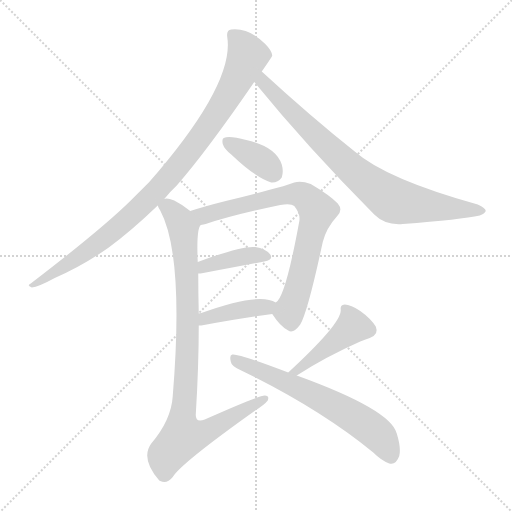
t = 0.00 s
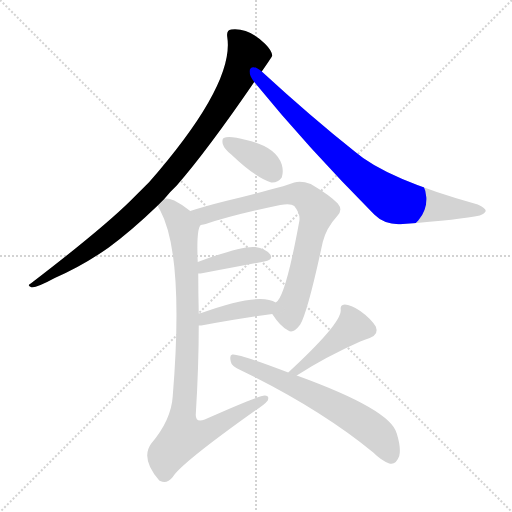
t = 1.42 s
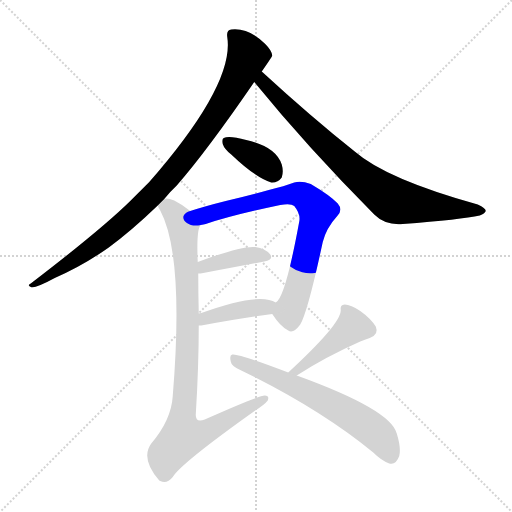
t = 2.84 s
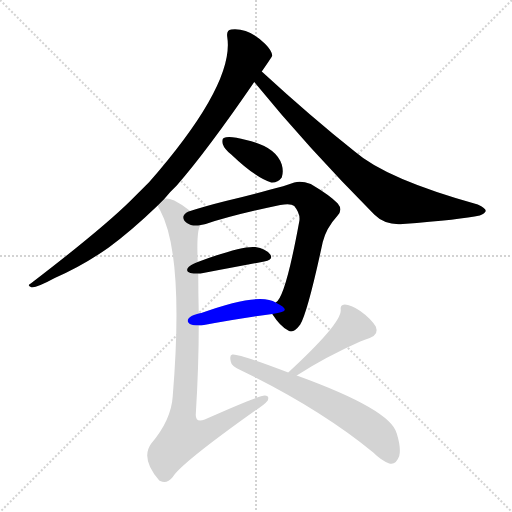
t = 4.26 s
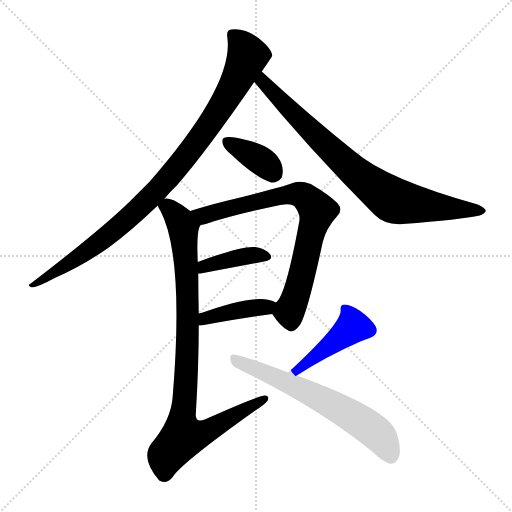
t = 5.68 s
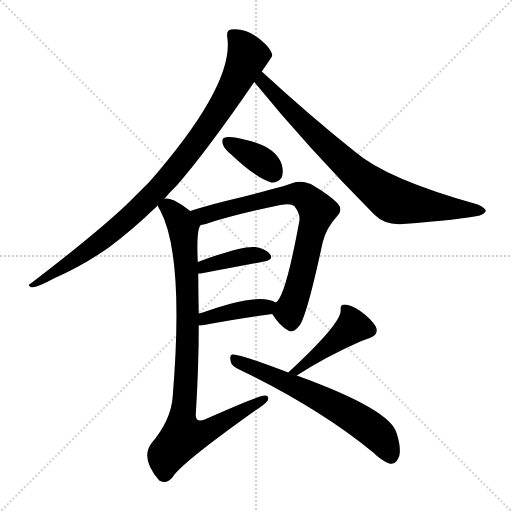
t = 7.10 s

The animated SVG that drew these frames (rendered in a browser with its animation timeline set to each time). Animation: 9 CSS @keyframes rules; one cycle of 7.10 s.

<svg version="1.1" viewBox="0 0 1024 1024" xmlns="http://www.w3.org/2000/svg">
  <g stroke="lightgray" stroke-dasharray="1,1" stroke-width="1" transform="scale(4, 4)">
    <line x1="0" y1="0" x2="256" y2="256"></line>
    <line x1="256" y1="0" x2="0" y2="256"></line>
    <line x1="128" y1="0" x2="128" y2="256"></line>
    <line x1="0" y1="128" x2="256" y2="128"></line>
  </g>
<g transform="scale(1, -1) translate(0, -900)">
   <style type="text/css">
    @keyframes keyframes0 {
      from {
       stroke: blue;
       stroke-dashoffset: 947;
       stroke-width: 128;
       }
       76% {
       animation-timing-function: step-end;
       stroke: blue;
       stroke-dashoffset: 0;
       stroke-width: 128;
       }
       to {
       stroke: black;
       stroke-width: 1024;
       }
       }
       #make-me-a-hanzi-animation-0 {
         animation: keyframes0 1.020671s both;
         animation-delay: 0.000000s;
         animation-timing-function: linear;
       }
    @keyframes keyframes1 {
      from {
       stroke: blue;
       stroke-dashoffset: 797;
       stroke-width: 128;
       }
       72% {
       animation-timing-function: step-end;
       stroke: blue;
       stroke-dashoffset: 0;
       stroke-width: 128;
       }
       to {
       stroke: black;
       stroke-width: 1024;
       }
       }
       #make-me-a-hanzi-animation-1 {
         animation: keyframes1 0.898600s both;
         animation-delay: 1.020671s;
         animation-timing-function: linear;
       }
    @keyframes keyframes2 {
      from {
       stroke: blue;
       stroke-dashoffset: 370;
       stroke-width: 128;
       }
       55% {
       animation-timing-function: step-end;
       stroke: blue;
       stroke-dashoffset: 0;
       stroke-width: 128;
       }
       to {
       stroke: black;
       stroke-width: 1024;
       }
       }
       #make-me-a-hanzi-animation-2 {
         animation: keyframes2 0.551107s both;
         animation-delay: 1.919271s;
         animation-timing-function: linear;
       }
    @keyframes keyframes3 {
      from {
       stroke: blue;
       stroke-dashoffset: 753;
       stroke-width: 128;
       }
       71% {
       animation-timing-function: step-end;
       stroke: blue;
       stroke-dashoffset: 0;
       stroke-width: 128;
       }
       to {
       stroke: black;
       stroke-width: 1024;
       }
       }
       #make-me-a-hanzi-animation-3 {
         animation: keyframes3 0.862793s both;
         animation-delay: 2.470378s;
         animation-timing-function: linear;
       }
    @keyframes keyframes4 {
      from {
       stroke: blue;
       stroke-dashoffset: 394;
       stroke-width: 128;
       }
       56% {
       animation-timing-function: step-end;
       stroke: blue;
       stroke-dashoffset: 0;
       stroke-width: 128;
       }
       to {
       stroke: black;
       stroke-width: 1024;
       }
       }
       #make-me-a-hanzi-animation-4 {
         animation: keyframes4 0.570638s both;
         animation-delay: 3.333171s;
         animation-timing-function: linear;
       }
    @keyframes keyframes5 {
      from {
       stroke: blue;
       stroke-dashoffset: 406;
       stroke-width: 128;
       }
       57% {
       animation-timing-function: step-end;
       stroke: blue;
       stroke-dashoffset: 0;
       stroke-width: 128;
       }
       to {
       stroke: black;
       stroke-width: 1024;
       }
       }
       #make-me-a-hanzi-animation-5 {
         animation: keyframes5 0.580404s both;
         animation-delay: 3.903809s;
         animation-timing-function: linear;
       }
    @keyframes keyframes6 {
      from {
       stroke: blue;
       stroke-dashoffset: 918;
       stroke-width: 128;
       }
       75% {
       animation-timing-function: step-end;
       stroke: blue;
       stroke-dashoffset: 0;
       stroke-width: 128;
       }
       to {
       stroke: black;
       stroke-width: 1024;
       }
       }
       #make-me-a-hanzi-animation-6 {
         animation: keyframes6 0.997070s both;
         animation-delay: 4.484212s;
         animation-timing-function: linear;
       }
    @keyframes keyframes7 {
      from {
       stroke: blue;
       stroke-dashoffset: 432;
       stroke-width: 128;
       }
       58% {
       animation-timing-function: step-end;
       stroke: blue;
       stroke-dashoffset: 0;
       stroke-width: 128;
       }
       to {
       stroke: black;
       stroke-width: 1024;
       }
       }
       #make-me-a-hanzi-animation-7 {
         animation: keyframes7 0.601562s both;
         animation-delay: 5.481283s;
         animation-timing-function: linear;
       }
    @keyframes keyframes8 {
      from {
       stroke: blue;
       stroke-dashoffset: 633;
       stroke-width: 128;
       }
       67% {
       animation-timing-function: step-end;
       stroke: blue;
       stroke-dashoffset: 0;
       stroke-width: 128;
       }
       to {
       stroke: black;
       stroke-width: 1024;
       }
       }
       #make-me-a-hanzi-animation-8 {
         animation: keyframes8 0.765137s both;
         animation-delay: 6.082845s;
         animation-timing-function: linear;
       }
</style>
<path d="M 328.5 502.0 Q 338.5 515.0 353.5 529.0 Q 414.5 599.0 508.5 736.0 L 523.5 757.0 Q 544.5 787.0 544.5 789.0 Q 543.5 799.0 530.5 812.0 Q 497.5 845.0 462.5 841.0 Q 452.5 840.0 454.5 826.0 Q 469.5 732.0 298.5 536.0 Q 279.5 517.0 260.5 498.0 Q 202.5 441.0 61.5 333.0 Q 52.5 329.0 63.5 325.0 Q 76.5 326.0 109.5 344.0 Q 166.5 369.0 217.5 405.0 Q 263.5 439.0 315.5 489.0 L 328.5 502.0 Z" fill="lightgray"></path> 
<path d="M 508.5 736.0 Q 614.5 606.0 748.5 471.0 Q 770.5 449.0 805.5 452.0 Q 922.5 461.0 959.5 469.0 Q 969.5 473.0 971.5 478.0 Q 971.5 484.0 955.5 491.0 Q 772.5 542.0 709.5 597.0 Q 622.5 666.0 523.5 757.0 C 501.5 777.0 489.5 759.0 508.5 736.0 Z" fill="lightgray"></path> 
<path d="M 462.5 591.0 Q 510.5 545.0 542.5 535.0 Q 555.5 534.0 563.5 545.0 Q 567.5 557.0 563.5 571.0 Q 551.5 607.0 492.5 620.0 Q 458.5 629.0 447.5 624.0 Q 443.5 623.0 445.5 612.0 Q 448.5 602.0 462.5 591.0 Z" fill="lightgray"></path> 
<path d="M 544.5 272.0 Q 560.5 247.0 576.5 239.0 Q 586.5 232.0 600.5 251.0 Q 615.5 276.0 645.5 416.0 Q 652.5 444.0 674.5 468.0 Q 686.5 480.0 675.5 493.0 Q 660.5 509.0 621.5 532.0 Q 602.5 539.0 588.5 535.0 Q 569.5 528.0 537.5 520.0 Q 500.5 510.0 451.5 498.0 Q 411.5 488.0 380.5 478.0 C 351.5 469.0 372.5 443.0 401.5 450.0 Q 407.5 451.0 411.5 452.0 Q 465.5 470.0 560.5 490.0 Q 581.5 494.0 588.5 488.0 Q 601.5 472.0 598.5 457.0 Q 570.5 304.0 551.5 295.0 C 539.5 279.0 539.5 279.0 544.5 272.0 Z" fill="lightgray"></path> 
<path d="M 396.5 353.0 Q 400.5 353.0 406.5 354.0 Q 476.5 367.0 528.5 377.0 Q 547.5 381.0 540.5 391.0 Q 531.5 403.0 510.5 406.0 Q 483.5 409.0 395.5 376.0 C 367.5 366.0 366.5 351.0 396.5 353.0 Z" fill="lightgray"></path> 
<path d="M 397.5 249.0 Q 398.5 249.0 402.5 249.0 Q 481.5 264.0 544.5 272.0 C 574.5 276.0 578.5 281.0 551.5 295.0 Q 518.5 316.0 402.5 274.0 Q 399.5 274.0 397.5 273.0 C 368.5 267.0 367.5 249.0 397.5 249.0 Z" fill="lightgray"></path> 
<path d="M 380.5 478.0 Q 364.5 491.0 348.5 499.0 Q 333.5 505.0 328.5 502.0 C 307.5 506.0 307.5 506.0 315.5 489.0 Q 316.5 485.0 320.5 479.0 Q 368.5 389.0 345.5 108.0 Q 342.5 60.0 302.5 13.0 Q 280.5 -17.0 318.5 -61.0 L 320.5 -62.0 Q 333.5 -69.0 345.5 -54.0 Q 361.5 -27.0 510.5 79.0 Q 529.5 91.0 535.5 99.0 Q 539.5 109.0 529.5 109.0 Q 517.5 109.0 409.5 61.0 Q 391.5 54.0 391.5 70.0 Q 397.5 167.0 397.5 249.0 L 397.5 273.0 Q 396.5 315.0 396.5 353.0 L 395.5 376.0 Q 392.5 442.0 401.5 450.0 C 404.5 461.0 404.5 461.0 380.5 478.0 Z" fill="lightgray"></path> 
<path d="M 593.5 149.0 Q 650.5 186.0 720.5 217.0 Q 729.5 221.0 739.5 224.0 Q 758.5 231.0 751.5 247.0 Q 741.5 263.0 720.5 278.0 Q 701.5 291.0 689.5 291.0 Q 679.5 291.0 681.5 279.0 Q 681.5 252.0 576.5 155.0 C 554.5 135.0 568.5 133.0 593.5 149.0 Z" fill="lightgray"></path> 
<path d="M 576.5 155.0 Q 474.5 194.0 464.5 191.0 Q 458.5 190.0 461.5 177.0 Q 462.5 168.0 480.5 160.0 Q 637.5 84.0 746.5 -5.0 Q 762.5 -21.0 778.5 -27.0 Q 791.5 -31.0 798.5 -12.0 Q 802.5 4.0 793.5 33.0 Q 781.5 81.0 593.5 149.0 L 576.5 155.0 Z" fill="lightgray"></path> 
      <clipPath id="make-me-a-hanzi-clip-0">
      <path d="M 328.5 502.0 Q 338.5 515.0 353.5 529.0 Q 414.5 599.0 508.5 736.0 L 523.5 757.0 Q 544.5 787.0 544.5 789.0 Q 543.5 799.0 530.5 812.0 Q 497.5 845.0 462.5 841.0 Q 452.5 840.0 454.5 826.0 Q 469.5 732.0 298.5 536.0 Q 279.5 517.0 260.5 498.0 Q 202.5 441.0 61.5 333.0 Q 52.5 329.0 63.5 325.0 Q 76.5 326.0 109.5 344.0 Q 166.5 369.0 217.5 405.0 Q 263.5 439.0 315.5 489.0 L 328.5 502.0 Z" fill="lightgray"></path>
      </clipPath>
      <path clip-path="url(#make-me-a-hanzi-clip-0)" d="M 464.5 831.0 L 485.5 809.0 L 494.5 786.0 L 440.5 683.0 L 362.5 575.0 L 294.5 499.0 L 200.5 416.0 L 66.5 330.0 " fill="none" id="make-me-a-hanzi-animation-0" stroke-dasharray="819 1638" stroke-linecap="round"></path>

      <clipPath id="make-me-a-hanzi-clip-1">
      <path d="M 508.5 736.0 Q 614.5 606.0 748.5 471.0 Q 770.5 449.0 805.5 452.0 Q 922.5 461.0 959.5 469.0 Q 969.5 473.0 971.5 478.0 Q 971.5 484.0 955.5 491.0 Q 772.5 542.0 709.5 597.0 Q 622.5 666.0 523.5 757.0 C 501.5 777.0 489.5 759.0 508.5 736.0 Z" fill="lightgray"></path>
      </clipPath>
      <path clip-path="url(#make-me-a-hanzi-clip-1)" d="M 525.5 747.0 L 525.5 736.0 L 650.5 610.0 L 773.5 507.0 L 813.5 493.0 L 962.5 477.0 " fill="none" id="make-me-a-hanzi-animation-1" stroke-dasharray="669 1338" stroke-linecap="round"></path>

      <clipPath id="make-me-a-hanzi-clip-2">
      <path d="M 462.5 591.0 Q 510.5 545.0 542.5 535.0 Q 555.5 534.0 563.5 545.0 Q 567.5 557.0 563.5 571.0 Q 551.5 607.0 492.5 620.0 Q 458.5 629.0 447.5 624.0 Q 443.5 623.0 445.5 612.0 Q 448.5 602.0 462.5 591.0 Z" fill="lightgray"></path>
      </clipPath>
      <path clip-path="url(#make-me-a-hanzi-clip-2)" d="M 453.5 617.0 L 519.5 581.0 L 547.5 554.0 " fill="none" id="make-me-a-hanzi-animation-2" stroke-dasharray="242 484" stroke-linecap="round"></path>

      <clipPath id="make-me-a-hanzi-clip-3">
      <path d="M 544.5 272.0 Q 560.5 247.0 576.5 239.0 Q 586.5 232.0 600.5 251.0 Q 615.5 276.0 645.5 416.0 Q 652.5 444.0 674.5 468.0 Q 686.5 480.0 675.5 493.0 Q 660.5 509.0 621.5 532.0 Q 602.5 539.0 588.5 535.0 Q 569.5 528.0 537.5 520.0 Q 500.5 510.0 451.5 498.0 Q 411.5 488.0 380.5 478.0 C 351.5 469.0 372.5 443.0 401.5 450.0 Q 407.5 451.0 411.5 452.0 Q 465.5 470.0 560.5 490.0 Q 581.5 494.0 588.5 488.0 Q 601.5 472.0 598.5 457.0 Q 570.5 304.0 551.5 295.0 C 539.5 279.0 539.5 279.0 544.5 272.0 Z" fill="lightgray"></path>
      </clipPath>
      <path clip-path="url(#make-me-a-hanzi-clip-3)" d="M 388.5 476.0 L 412.5 469.0 L 590.5 512.0 L 608.5 508.0 L 624.5 492.0 L 634.5 479.0 L 632.5 467.0 L 593.5 312.0 L 578.5 278.0 L 582.5 256.0 " fill="none" id="make-me-a-hanzi-animation-3" stroke-dasharray="625 1250" stroke-linecap="round"></path>

      <clipPath id="make-me-a-hanzi-clip-4">
      <path d="M 396.5 353.0 Q 400.5 353.0 406.5 354.0 Q 476.5 367.0 528.5 377.0 Q 547.5 381.0 540.5 391.0 Q 531.5 403.0 510.5 406.0 Q 483.5 409.0 395.5 376.0 C 367.5 366.0 366.5 351.0 396.5 353.0 Z" fill="lightgray"></path>
      </clipPath>
      <path clip-path="url(#make-me-a-hanzi-clip-4)" d="M 400.5 359.0 L 411.5 369.0 L 464.5 383.0 L 513.5 390.0 L 531.5 386.0 " fill="none" id="make-me-a-hanzi-animation-4" stroke-dasharray="266 532" stroke-linecap="round"></path>

      <clipPath id="make-me-a-hanzi-clip-5">
      <path d="M 397.5 249.0 Q 398.5 249.0 402.5 249.0 Q 481.5 264.0 544.5 272.0 C 574.5 276.0 578.5 281.0 551.5 295.0 Q 518.5 316.0 402.5 274.0 Q 399.5 274.0 397.5 273.0 C 368.5 267.0 367.5 249.0 397.5 249.0 Z" fill="lightgray"></path>
      </clipPath>
      <path clip-path="url(#make-me-a-hanzi-clip-5)" d="M 400.5 255.0 L 417.5 268.0 L 544.5 291.0 " fill="none" id="make-me-a-hanzi-animation-5" stroke-dasharray="278 556" stroke-linecap="round"></path>

      <clipPath id="make-me-a-hanzi-clip-6">
      <path d="M 380.5 478.0 Q 364.5 491.0 348.5 499.0 Q 333.5 505.0 328.5 502.0 C 307.5 506.0 307.5 506.0 315.5 489.0 Q 316.5 485.0 320.5 479.0 Q 368.5 389.0 345.5 108.0 Q 342.5 60.0 302.5 13.0 Q 280.5 -17.0 318.5 -61.0 L 320.5 -62.0 Q 333.5 -69.0 345.5 -54.0 Q 361.5 -27.0 510.5 79.0 Q 529.5 91.0 535.5 99.0 Q 539.5 109.0 529.5 109.0 Q 517.5 109.0 409.5 61.0 Q 391.5 54.0 391.5 70.0 Q 397.5 167.0 397.5 249.0 L 397.5 273.0 Q 396.5 315.0 396.5 353.0 L 395.5 376.0 Q 392.5 442.0 401.5 450.0 C 404.5 461.0 404.5 461.0 380.5 478.0 Z" fill="lightgray"></path>
      </clipPath>
      <path clip-path="url(#make-me-a-hanzi-clip-6)" d="M 324.5 487.0 L 335.5 486.0 L 361.5 456.0 L 372.5 387.0 L 375.5 214.0 L 363.5 65.0 L 365.5 27.0 L 414.5 37.0 L 528.5 102.0 " fill="none" id="make-me-a-hanzi-animation-6" stroke-dasharray="790 1580" stroke-linecap="round"></path>

      <clipPath id="make-me-a-hanzi-clip-7">
      <path d="M 593.5 149.0 Q 650.5 186.0 720.5 217.0 Q 729.5 221.0 739.5 224.0 Q 758.5 231.0 751.5 247.0 Q 741.5 263.0 720.5 278.0 Q 701.5 291.0 689.5 291.0 Q 679.5 291.0 681.5 279.0 Q 681.5 252.0 576.5 155.0 C 554.5 135.0 568.5 133.0 593.5 149.0 Z" fill="lightgray"></path>
      </clipPath>
      <path clip-path="url(#make-me-a-hanzi-clip-7)" d="M 692.5 280.0 L 702.5 261.0 L 700.5 242.0 L 592.5 161.0 " fill="none" id="make-me-a-hanzi-animation-7" stroke-dasharray="304 608" stroke-linecap="round"></path>

      <clipPath id="make-me-a-hanzi-clip-8">
      <path d="M 576.5 155.0 Q 474.5 194.0 464.5 191.0 Q 458.5 190.0 461.5 177.0 Q 462.5 168.0 480.5 160.0 Q 637.5 84.0 746.5 -5.0 Q 762.5 -21.0 778.5 -27.0 Q 791.5 -31.0 798.5 -12.0 Q 802.5 4.0 793.5 33.0 Q 781.5 81.0 593.5 149.0 L 576.5 155.0 Z" fill="lightgray"></path>
      </clipPath>
      <path clip-path="url(#make-me-a-hanzi-clip-8)" d="M 466.5 183.0 L 598.5 125.0 L 708.5 66.0 L 758.5 29.0 L 781.5 -11.0 " fill="none" id="make-me-a-hanzi-animation-8" stroke-dasharray="505 1010" stroke-linecap="round"></path>

</g>
</svg>
